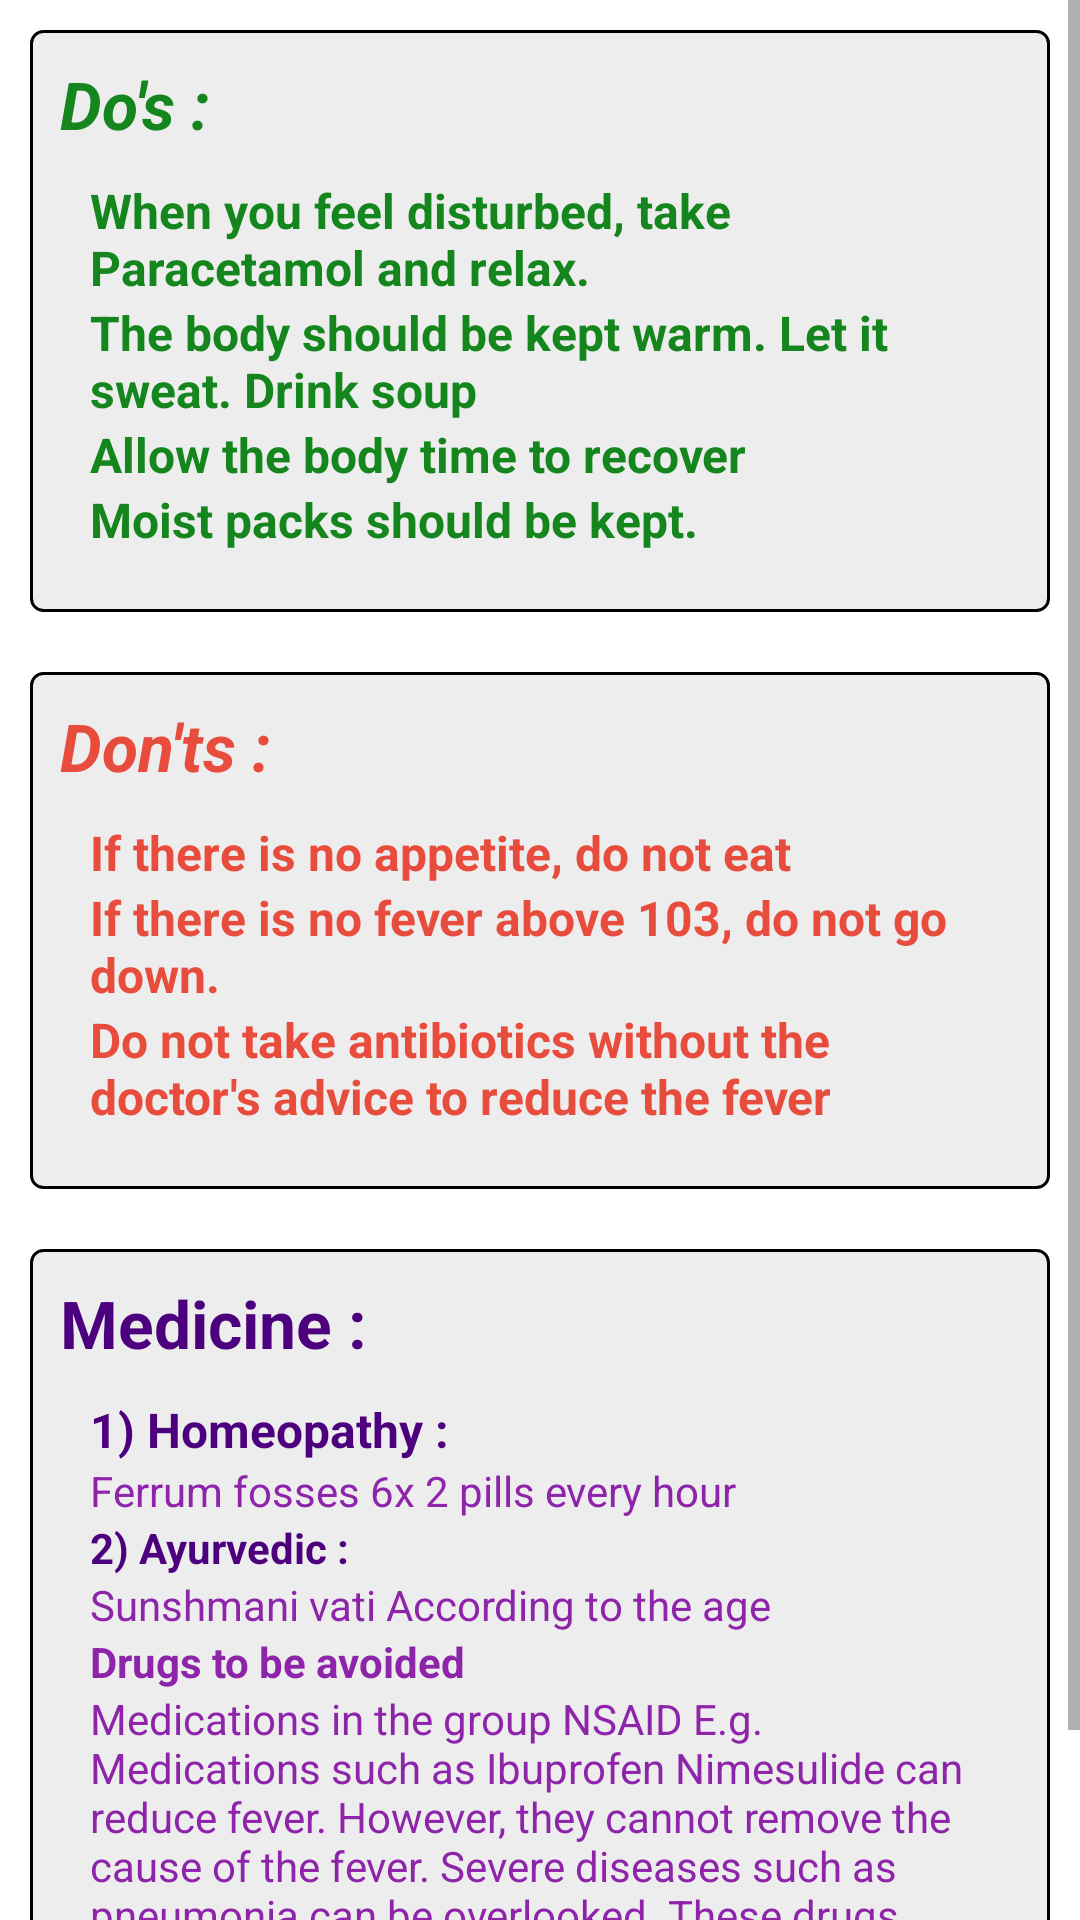

The Android layout XML behind this screen, and the referenced resources:
<!-- AndroidManifest.xml: application theme AppTheme -->
<!-- res/layout/fragment_dodont_fever.xml -->
<?xml version="1.0" encoding="utf-8"?>
<LinearLayout
    xmlns:android="http://schemas.android.com/apk/res/android" android:layout_width="match_parent"
    android:layout_height="match_parent"
    android:background="@color/white"
    android:orientation="vertical">


    <ScrollView
        android:layout_width="match_parent"
        android:layout_height="match_parent">

        <LinearLayout
            android:layout_width="match_parent"
            android:layout_height="wrap_content"
            android:orientation="vertical">

            <LinearLayout
                android:layout_width="match_parent"
                android:layout_height="wrap_content"
                android:orientation="vertical"
                android:padding="10dp"
                android:layout_margin="10dp"
                android:background="@drawable/drawable_gray">
                <TextView
                    android:layout_width="match_parent"
                    android:layout_height="wrap_content"
                    android:text="@string/do_s"
                    android:textStyle="bold|italic"
                    android:textColor="@color/green"
                    android:textSize="22dp"/>
                <LinearLayout
                    android:layout_width="match_parent"
                    android:layout_height="wrap_content"
                    android:orientation="vertical"
                    android:padding="10dp">
                    <TextView
                        android:layout_width="match_parent"
                        android:layout_height="wrap_content"
                        android:text="@string/when_the_fever_goes_up_take_paracetamol_and_relax"
                        android:textSize="16dp"
                        android:textColor="@color/green"
                        android:textStyle="bold"/>
                    <TextView
                        android:layout_width="match_parent"
                        android:layout_height="wrap_content"
                        android:text="@string/the_body_should_be_kept_warm_let_it_sweat_canary_should_be_taken_drink_soup"
                        android:textSize="16dp"
                        android:textStyle="bold"
                        android:textColor="@color/green"/>
                    <TextView
                        android:layout_width="match_parent"
                        android:layout_height="wrap_content"
                        android:text="@string/allow_the_body_time_to_recover"
                        android:textSize="16dp"
                        android:textStyle="bold"
                        android:textColor="@color/green"/>
                    <TextView
                        android:layout_width="match_parent"
                        android:layout_height="wrap_content"
                        android:text="@string/water_bars_should_be_kept"
                        android:textSize="16dp"
                        android:textStyle="bold"
                        android:textColor="@color/green"/>
                </LinearLayout>
            </LinearLayout>

            <LinearLayout
                android:layout_width="match_parent"
                android:layout_height="wrap_content"
                android:orientation="vertical"
                android:layout_margin="10dp"
                android:background="@drawable/drawable_gray"
                android:padding="10dp">
                <TextView
                    android:layout_width="match_parent"
                    android:layout_height="wrap_content"
                    android:text="@string/don_ts"
                    android:textStyle="bold|italic"
                    android:textColor="@color/red"
                    android:textSize="22dp"/>
                <LinearLayout
                    android:layout_width="match_parent"
                    android:layout_height="wrap_content"
                    android:orientation="vertical"
                    android:padding="10dp">
                    <TextView
                        android:layout_width="match_parent"
                        android:layout_height="wrap_content"
                        android:text="@string/if_there_is_no_appetite_do_not_eat"
                        android:textSize="16dp"
                        android:textColor="@color/red"
                        android:textStyle="bold"/>
                    <TextView
                        android:layout_width="match_parent"
                        android:layout_height="wrap_content"
                        android:text="@string/if_there_is_no_fever_above_7_do_not_go_down"
                        android:textSize="16dp"
                        android:textStyle="bold"
                        android:textColor="@color/red"/>
                    <TextView
                        android:layout_width="match_parent"
                        android:layout_height="wrap_content"
                        android:text="@string/do_not_take_antibiotics_without_the_doctor_s_advice_to_rush_the_fever"
                        android:textSize="16dp"
                        android:textStyle="bold"
                        android:textColor="@color/red"/>

                </LinearLayout>
            </LinearLayout>

            <LinearLayout
                android:layout_width="match_parent"
                android:layout_height="wrap_content"
                android:orientation="vertical"
                android:layout_margin="10dp"
                android:background="@drawable/drawable_gray"
                android:padding="10dp">
                <TextView
                    android:layout_width="match_parent"
                    android:layout_height="wrap_content"
                    android:text="@string/medicine"
                    android:textColor="@color/dark_purple"
                    android:textStyle="bold"
                    android:textSize="22dp"/>

                <LinearLayout
                    android:layout_width="match_parent"
                    android:layout_height="wrap_content"
                    android:orientation="vertical"
                    android:padding="10dp">

                    <TextView
                        android:layout_width="match_parent"
                        android:layout_height="wrap_content"
                        android:text="@string/_1_homeopathy"
                        android:textSize="16dp"
                        android:textColor="@color/dark_purple"
                        android:textStyle="bold"/>
                    <TextView
                        android:layout_width="match_parent"
                        android:layout_height="wrap_content"
                        android:text="@string/ferrum_fosses_6x_per_hour"
                        android:textColor="@color/purple"/>


                    <TextView
                        android:layout_width="match_parent"
                        android:layout_height="wrap_content"
                        android:text="@string/_2_ayurvedic"
                        android:textColor="@color/dark_purple"
                        android:textStyle="bold"/>

                    <TextView
                        android:layout_width="match_parent"
                        android:layout_height="wrap_content"
                        android:textColor="@color/purple"
                        android:text="@string/sunshmani_vati_according_to_the_age"/>

                    <TextView
                        android:layout_width="match_parent"
                        android:layout_height="wrap_content"
                        android:textColor="@color/purple"
                        android:textStyle="bold"
                        android:text="@string/drugs_to_be_followed"/>

                    <TextView
                        android:layout_width="match_parent"
                        android:layout_height="wrap_content"
                        android:textColor="@color/purple"
                        android:text="@string/medications_in_the_group_nsaid_e_g_medications_such_as_ibuprofen_nimesulide_can_cause_fever_however_they_cannot_remove_the_cause_of_the_fever_severe_diseases_such_as_pneumonia_can_be_overlooked_due_to_fever_these_drugs_can_cause_acidity_and_cause_stomach_ache_vomiting"/>


                </LinearLayout>

            </LinearLayout>

        </LinearLayout>

    </ScrollView>




</LinearLayout>
<!-- resources referenced by this layout -->
<resources>
  <color name="dark_purple">#4d007d</color>
  <color name="green">#15851D</color>
  <color name="purple">#8e24aa</color>
  <color name="red">#E74C3C</color>
  <color name="white">#ffffff</color>
  <!-- drawable drawable_gray (drawable) -->
  <?xml version="1.0" encoding="utf-8"?>
  <shape xmlns:android="http://schemas.android.com/apk/res/android">
  
      <corners android:radius="4dp"></corners>
  
      <solid android:color="@color/lightgray"></solid>
      <stroke android:width="1dp"></stroke>
  </shape>
  <string name="_1_homeopathy">1) Homeopathy :</string>
  <string name="_2_ayurvedic">2) Ayurvedic : </string>
  <string name="allow_the_body_time_to_recover">Allow the body time to recover</string>
  <string name="do_not_take_antibiotics_without_the_doctor_s_advice_to_rush_the_fever">Do not take antibiotics without the doctor\'s advice to reduce the fever</string>
  <string name="do_s">Do\'s :</string>
  <string name="don_ts">Don\'ts :</string>
  <string name="drugs_to_be_followed">Drugs to be avoided</string>
  <string name="ferrum_fosses_6x_per_hour">Ferrum fosses 6x 2 pills every hour </string>
  <string name="if_there_is_no_appetite_do_not_eat">If there is no appetite, do not eat</string>
  <string name="if_there_is_no_fever_above_7_do_not_go_down">If there is no fever above 103, do not go down.</string>
  <string name="medications_in_the_group_nsaid_e_g_medications_such_as_ibuprofen_nimesulide_can_cause_fever_however_they_cannot_remove_the_cause_of_the_fever_severe_diseases_such_as_pneumonia_can_be_overlooked_due_to_fever_these_drugs_can_cause_acidity_and_cause_stomach_ache_vomiting">Medications in the group NSAID E.g. Medications such as Ibuprofen Nimesulide can reduce fever. However, they cannot remove the cause of the fever. Severe diseases such as pneumonia can be overlooked. These drugs can cause acidity and cause stomach ache, vomiting</string>
  <string name="medicine">Medicine :</string>
  <string name="sunshmani_vati_according_to_the_age">Sunshmani vati According to the age</string>
  <string name="the_body_should_be_kept_warm_let_it_sweat_canary_should_be_taken_drink_soup">The body should be kept warm. Let it sweat. Drink soup</string>
  <string name="water_bars_should_be_kept">Moist packs should be kept.</string>
  <string name="when_the_fever_goes_up_take_paracetamol_and_relax">When you feel disturbed, take Paracetamol and relax.</string>
  <style name="AppTheme" parent="Theme.AppCompat.Light.DarkActionBar">
          
          <item name="colorPrimary">@color/colorPrimary</item>
          <item name="colorPrimaryDark">@color/colorPrimaryDark</item>
          <item name="colorAccent">@color/colorAccent</item>
      </style>
  <color name="lightgray">#66D3D3D3</color>
  <color name="colorPrimary">#008577</color>
  <color name="colorPrimaryDark">#00574B</color>
  <color name="colorAccent">#D81B60</color>
</resources>
